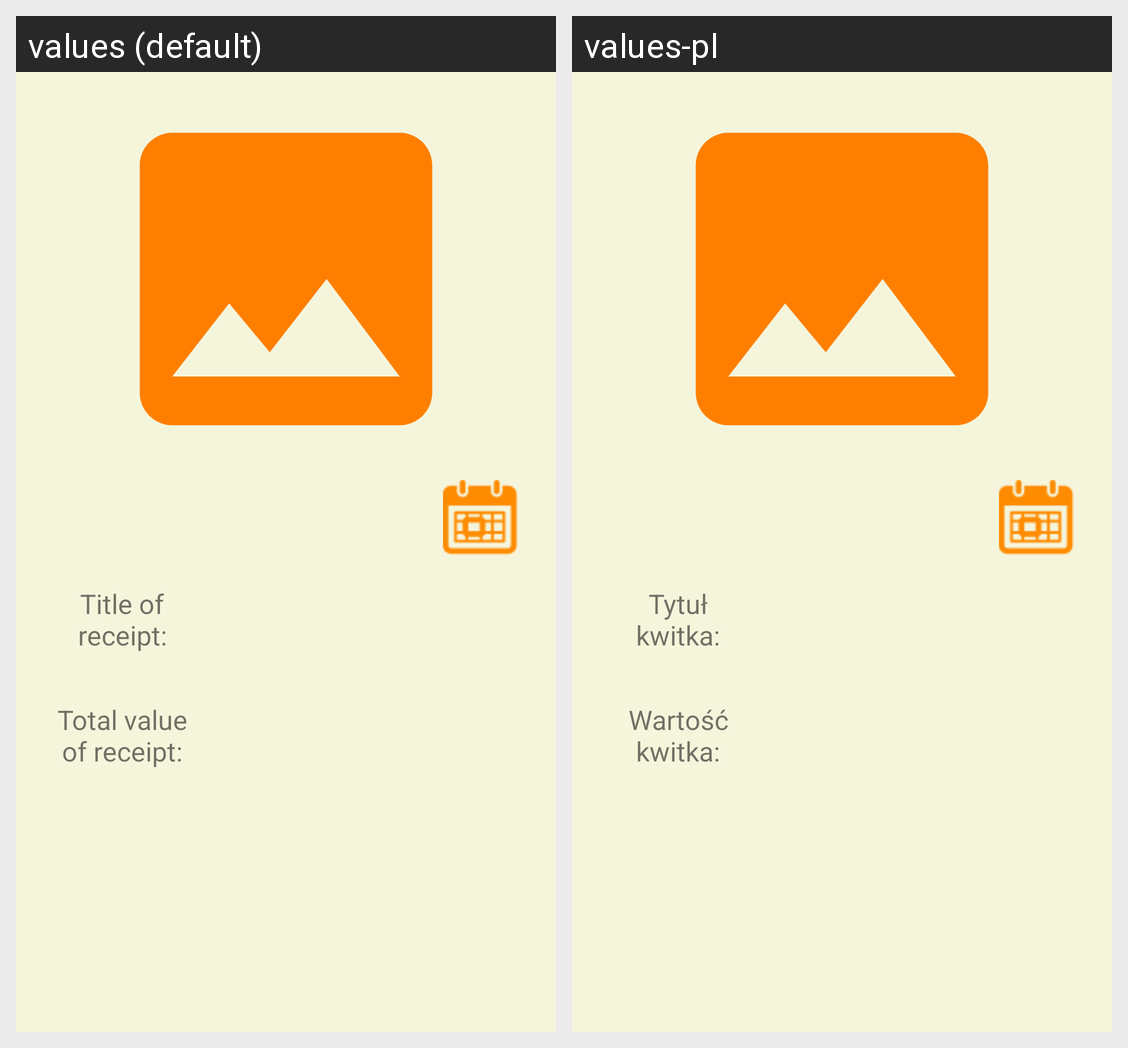

This grid shows one Android layout under two languages. Give, for every string resource on the screen, its name, the default text and each shown locale's text.
Android screen res/layout/fragment_receipt_preview.xml rendered under 2 locales, left to right: values (default), values-pl. Device: Nexus 5 (rendered at 1080×1920; each locale shown at half size, 540×960, under a caption strip naming it); theme AppTheme.
Strings drawn on this screen, with the default value and each locale's value (text and hints the layout hard-codes, and strings that could not be matched under every locale, appear in the picture but are not listed):

title
  values: Title of receipt:
  values-pl: Tytuł kwitka:

value_of_receipt
  values: Total value of receipt:
  values-pl: Wartość kwitka:
